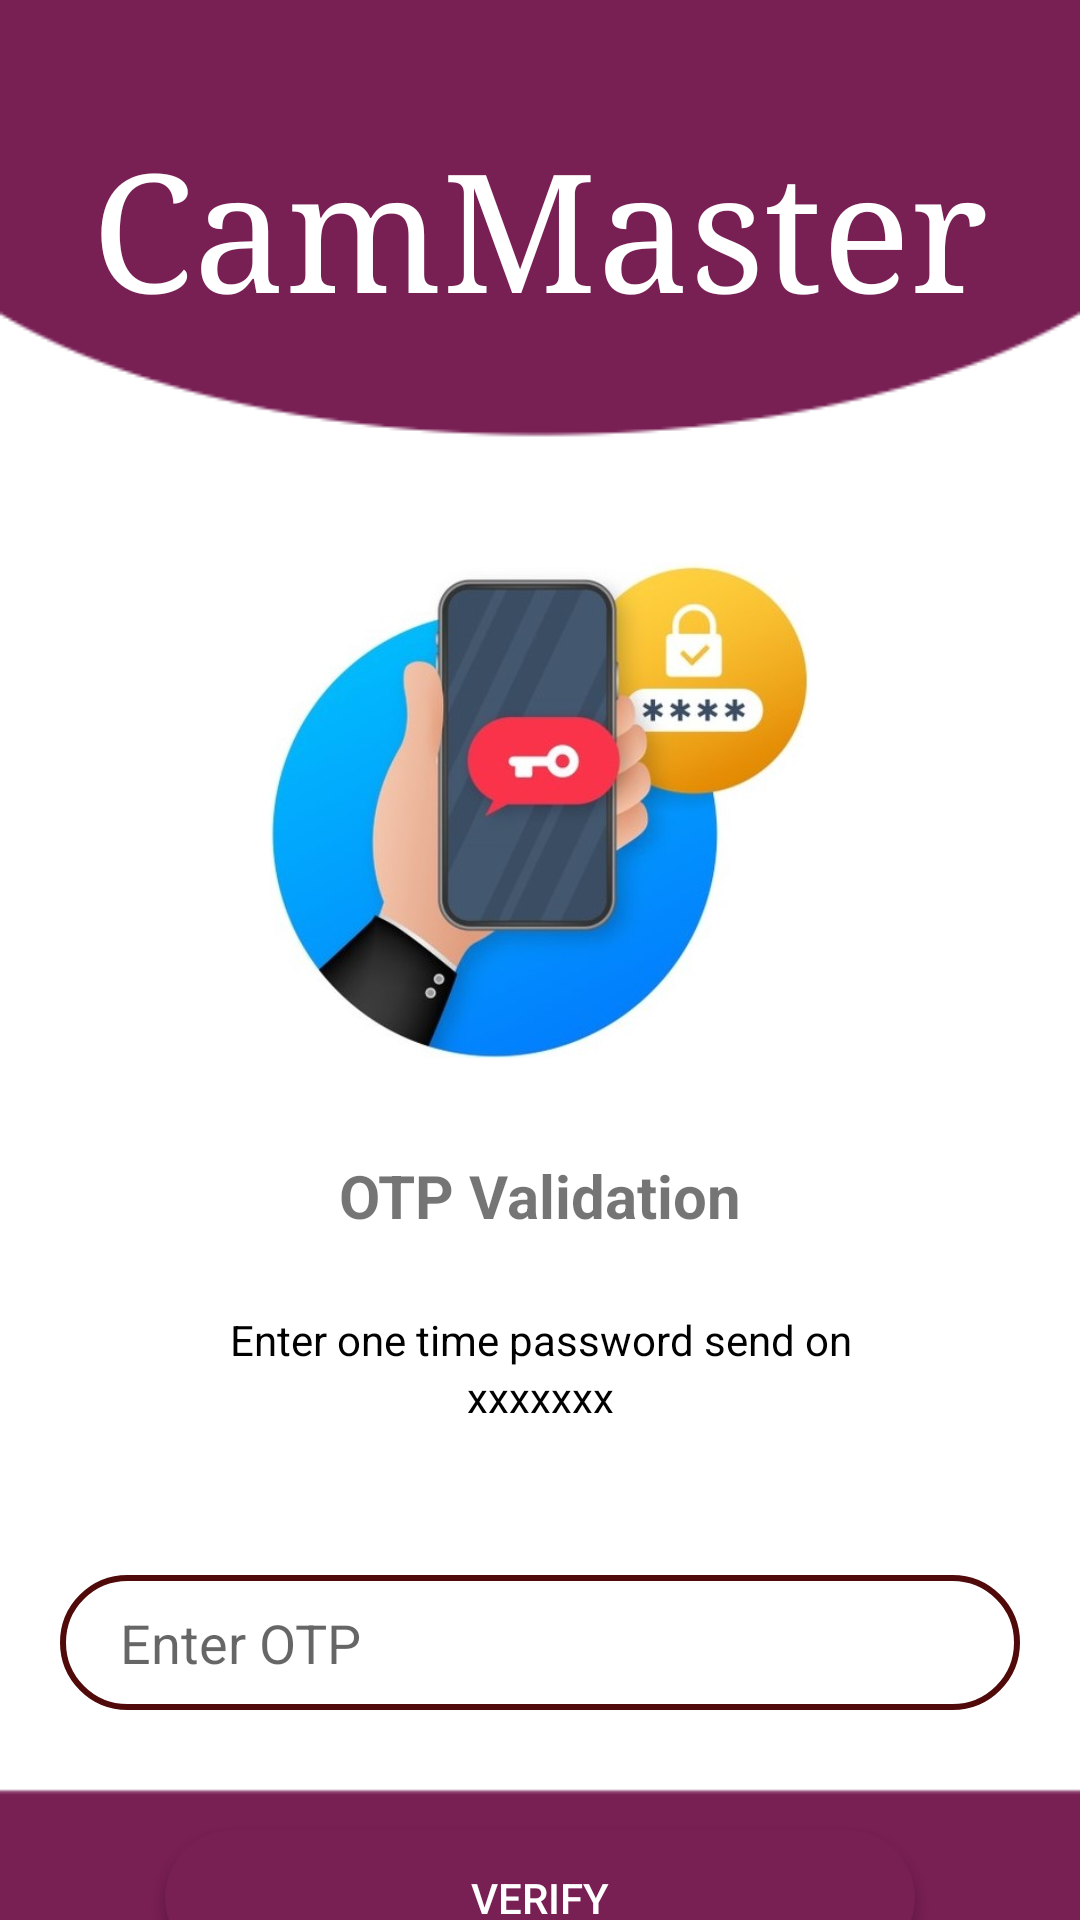

Reconstruct the res/layout file that produces this screen, plus the resources it refers to.
<!-- AndroidManifest.xml: application theme Theme.CamMaster -->
<!-- res/layout/activity_code_verifcation.xml -->
<?xml version="1.0" encoding="utf-8"?>
<androidx.constraintlayout.widget.ConstraintLayout xmlns:android="http://schemas.android.com/apk/res/android"
    xmlns:app="http://schemas.android.com/apk/res-auto"
    xmlns:tools="http://schemas.android.com/tools"
    android:layout_width="match_parent"
    android:layout_height="match_parent"
    android:background="@drawable/back"
    android:paddingLeft="20dp"
    android:paddingRight="20dp"
    tools:context=".CodeVerifcationActivity">


    <TextView
        android:id="@+id/textView5"
        android:layout_width="wrap_content"
        android:layout_height="wrap_content"
        android:layout_marginTop="40dp"
        android:fontFamily="serif"
        android:text="@string/app_name"
        android:textColor="#FFF"
        android:textSize="55sp"
        app:layout_constraintEnd_toEndOf="parent"
        app:layout_constraintHorizontal_bias="0.498"
        app:layout_constraintStart_toStartOf="parent"
        app:layout_constraintTop_toTopOf="parent" />

    <ImageView
        android:id="@+id/imageView"
        android:layout_width="180dp"
        android:layout_height="180dp"
        android:layout_marginTop="180dp"
        app:layout_constraintEnd_toEndOf="parent"
        app:layout_constraintStart_toStartOf="parent"
        app:layout_constraintTop_toTopOf="parent"
        app:srcCompat="@drawable/send" />

    <EditText
        android:id="@+id/inputUsername"
        android:layout_width="match_parent"
        android:layout_height="45dp"
        android:layout_marginTop="50dp"
        android:background="@drawable/text_round"
        android:drawableStart="@drawable/otp"
        android:drawablePadding="15dp"
        android:ems="10"
        android:hint="@string/enter_otp"
        android:inputType="number"
        android:paddingStart="20dp"
        android:paddingEnd="20dp"
        app:layout_constraintTop_toBottomOf="@+id/textView7"
        tools:layout_editor_absoluteX="24dp" />

    <TextView
        android:id="@+id/textView8"
        android:layout_width="wrap_content"
        android:layout_height="wrap_content"
        android:layout_marginTop="25dp"
        android:text="@string/otp_validation"
        android:textSize="20sp"
        android:textStyle="bold"
        app:layout_constraintEnd_toEndOf="parent"
        app:layout_constraintStart_toStartOf="parent"
        app:layout_constraintTop_toBottomOf="@+id/imageView" />

    <TextView
        android:id="@+id/textView9"
        android:layout_width="275dp"
        android:layout_height="wrap_content"
        android:layout_marginTop="25dp"
        android:gravity="center"
        android:text="@string/enter_otp_text"
        android:textColor="@color/black"
        app:layout_constraintEnd_toEndOf="parent"
        app:layout_constraintStart_toStartOf="parent"
        app:layout_constraintTop_toBottomOf="@+id/textView8" />

    <TextView
        android:id="@+id/textView7"
        android:layout_width="275dp"
        android:layout_height="wrap_content"
        android:gravity="center"
        android:text="@string/xxx"
        android:textColor="@color/black"
        app:layout_constraintEnd_toEndOf="parent"
        app:layout_constraintStart_toStartOf="parent"
        app:layout_constraintTop_toBottomOf="@+id/textView9" />

    <Button
        android:id="@+id/loginButton"
        android:layout_width="250dp"
        android:layout_height="45dp"
        android:layout_marginTop="40dp"
        android:background="@drawable/button_round"
        android:text="@string/verify"
        android:textColor="#FFF"
        app:layout_constraintEnd_toEndOf="parent"
        app:layout_constraintStart_toStartOf="parent"
        app:layout_constraintTop_toBottomOf="@+id/inputUsername" />


</androidx.constraintlayout.widget.ConstraintLayout>
<!-- resources referenced by this layout -->
<resources>
  <color name="black">#FF000000</color>
  <!-- drawable back: png bitmap (drawable, 4115 bytes) -->
  <!-- drawable button_round (drawable) -->
  <?xml version="1.0" encoding="utf-8"?>
  <selector xmlns:android="http://schemas.android.com/apk/res/android">
  
      <item android:state_pressed="true">
          <shape
              android:shape="rectangle">
              <solid android:color="#510A0A"/>
              <corners android:radius="25dp"/>
          </shape>
      </item>
  
      <item>
          <shape
              android:shape="rectangle">
              <solid android:color="@color/purple_500"/>
              <corners android:radius="25dp"/>
          </shape>
      </item>
  </selector>
  <!-- drawable send: jpg bitmap (drawable-v24, 56205 bytes) -->
  <!-- drawable text_round (drawable) -->
  <?xml version="1.0" encoding="utf-8"?>
  <shape xmlns:android="http://schemas.android.com/apk/res/android"
      android:shape="rectangle">
  
      <solid android:color="@color/white"/>
      <corners android:radius="25dp"/>
      <stroke android:width="2dp" android:color="#510A0A"/>
  
  </shape>
  <string name="app_name">CamMaster</string>
  <string name="enter_otp">Enter OTP</string>
  <string name="enter_otp_text">Enter one time password send on</string>
  <string name="otp_validation">OTP Validation</string>
  <string name="verify">Verify</string>
  <string name="xxx">xxxxxxx</string>
  <style name="Theme.CamMaster" parent="Theme.AppCompat.Light.DarkActionBar">
          
          <item name="colorPrimary">@color/purple_500</item>
          <item name="colorPrimaryVariant">@color/purple_700</item>
          <item name="colorOnPrimary">@color/white</item>
          
          <item name="android:statusBarColor" tools:targetApi="l">?attr/colorPrimaryVariant</item>
          
  
      </style>
  <color name="purple_500">#781f54</color>
  <color name="white">#FFFFFFFF</color>
  <color name="purple_700">#471332</color>
</resources>
